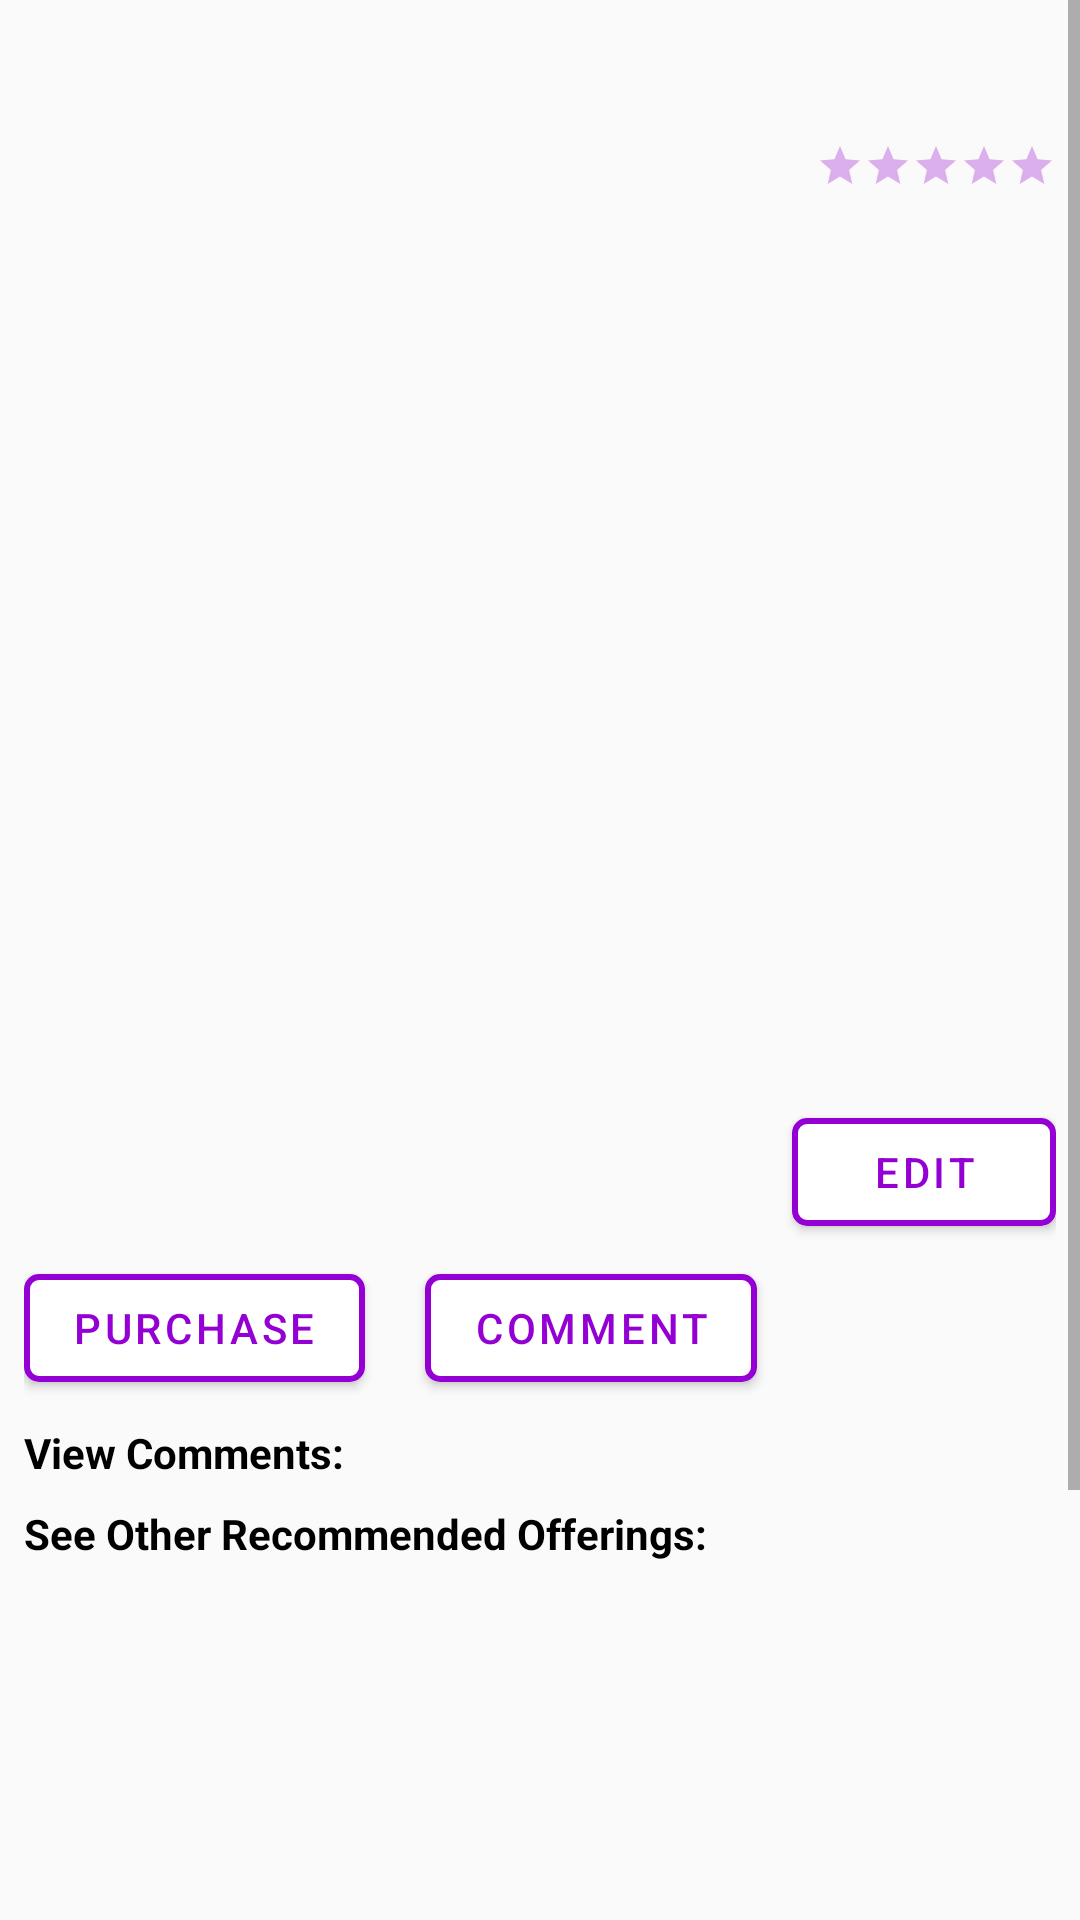

This screen was rendered from an Android layout file. Write that file and the resources it references.
<!-- AndroidManifest.xml: application theme AppTheme -->
<!-- res/layout/fragment_detail.xml -->
<?xml version="1.0" encoding="utf-8"?>
<ScrollView xmlns:app="http://schemas.android.com/apk/res-auto"
    xmlns:tools="http://schemas.android.com/tools"
    android:layout_width="match_parent"
    android:layout_height="match_parent"
    xmlns:android="http://schemas.android.com/apk/res/android">


    <RelativeLayout
        android:layout_width="match_parent"
        android:layout_height="match_parent"
        android:layout_margin="8dp">

        <TextView
            android:id="@+id/tvDetailTitle"
            android:layout_width="wrap_content"
            android:layout_height="wrap_content"
            android:textColor="#000000"
            android:textSize="24sp"
            android:textStyle="bold"
            tools:layout_editor_absoluteX="149dp"
            tools:layout_editor_absoluteY="110dp"
            tools:text="Test Offering" />

        <TextView
            android:id="@+id/tvDetailPrice"
            android:layout_width="wrap_content"
            android:layout_height="wrap_content"
            android:layout_alignParentTop="true"
            android:layout_alignParentEnd="true"
            android:layout_marginTop="0dp"
            android:layout_marginEnd="0dp"
            android:textColor="#000000"
            android:textSize="24sp"
            tools:layout_editor_absoluteX="84dp"
            tools:text="$20" />

        <ImageView
            android:id="@+id/ivDetailCharityImage"
            android:layout_width="48dp"
            android:layout_height="48dp"
            android:layout_below="@+id/tvDetailDescription"
            android:layout_alignParentStart="true"
            android:layout_marginStart="0dp"
            android:layout_marginTop="4dp"
            tools:layout_editor_absoluteX="45dp"
            tools:layout_editor_absoluteY="404dp"
            tools:srcCompat="@tools:sample/avatars" />

        <TextView
            android:id="@+id/tvDetailCharity"
            android:layout_width="wrap_content"
            android:layout_height="wrap_content"
            android:layout_above="@+id/btnPurchase"
            android:layout_below="@+id/tvDetailDescription"
            android:layout_marginStart="4dp"
            android:layout_marginTop="14dp"
            android:layout_marginBottom="14dp"
            android:layout_toEndOf="@+id/ivDetailCharityImage"
            android:textColor="#000000"
            android:textSize="18sp"
            tools:layout_editor_absoluteX="212dp"
            tools:layout_editor_absoluteY="328dp"
            tools:text="BLM" />

        <com.google.android.material.button.MaterialButton
            android:id="@+id/btnPurchase"
            android:layout_width="wrap_content"
            android:layout_height="wrap_content"
            android:layout_below="@+id/ivDetailCharityImage"
            android:backgroundTint="#FFFFFF"
            android:text="Purchase"
            android:textColor="@color/purple"
            android:theme="@style/Theme.MaterialComponents"
            app:cornerRadius="5dp"
            app:strokeColor="@color/purple"
            app:strokeWidth="2dp" />

        <TextView
            android:id="@+id/tvDetailUser"
            android:layout_width="wrap_content"
            android:layout_height="wrap_content"
            android:layout_above="@+id/ivDetailOfferingPhoto"
            android:layout_below="@+id/tvDetailPrice"
            android:layout_marginStart="4dp"
            android:layout_marginTop="13dp"
            android:layout_marginBottom="13dp"
            android:layout_toEndOf="@+id/ivDetailProfileImage"
            android:textColor="#000000"
            android:textSize="18sp"
            tools:text="Ashlee" />

        <LinearLayout
            android:id="@+id/imageLinearLayout"
            android:layout_width="match_parent"
            android:layout_height="match_parent"
            android:layout_below="@+id/ivDetailProfileImage"
            android:layout_marginTop="0dp"
            android:orientation="horizontal">

            <Button
                android:id="@+id/btnPreviousPicture"
                android:layout_width="15dp"
                android:layout_height="wrap_content"
                android:layout_marginTop="100dp"
                android:layout_marginEnd="0dp"
                android:layout_weight="1"
                android:background="@drawable/ic_baseline_keyboard_arrow_left_24"
                android:backgroundTint="#000000" />

            <ImageView
                android:id="@+id/ivDetailOfferingPhoto"
                android:layout_width="wrap_content"
                android:layout_height="250dp"
                android:layout_marginTop="0dp"
                android:layout_weight="10"
                tools:srcCompat="@tools:sample/avatars" />

            <Button
                android:id="@+id/btnNextPicture"
                android:layout_width="15dp"
                android:layout_height="wrap_content"
                android:layout_marginStart="0dp"
                android:layout_marginTop="100dp"
                android:layout_weight="1"
                android:background="@drawable/ic_baseline_keyboard_arrow_right_24"
                android:backgroundTint="#000000" />
        </LinearLayout>

        <TextView
            android:id="@+id/tvRecommendOfferingsTitle"
            android:layout_width="wrap_content"
            android:layout_height="wrap_content"
            android:layout_below="@+id/rvComments"
            android:layout_alignParentStart="true"
            android:layout_marginTop="4dp"
            android:text="See Other Recommended Offerings:"
            android:textColor="#000000"
            android:textStyle="bold" />

        <androidx.recyclerview.widget.RecyclerView
            android:id="@+id/rvRecommendOfferings"
            android:layout_width="match_parent"
            android:layout_height="300dp"
            android:layout_below="@+id/tvRecommendOfferingsTitle"
            android:layout_alignParentBottom="true"
            android:layout_marginTop="4dp" />

        <androidx.recyclerview.widget.RecyclerView
            android:id="@+id/rvComments"
            android:layout_width="match_parent"
            android:layout_height="match_parent"
            android:layout_below="@+id/tvViewCommentsTitle"
            android:layout_marginTop="4dp" />

        <com.google.android.material.button.MaterialButton
            android:id="@+id/btnComment"
            android:layout_width="wrap_content"
            android:layout_height="wrap_content"
            android:layout_below="@+id/ivDetailCharityImage"
            android:layout_marginStart="20dp"
            android:layout_toEndOf="@+id/btnPurchase"
            android:backgroundTint="#FFFFFF"
            android:text="Comment"
            android:textColor="@color/purple"
            android:theme="@style/Theme.MaterialComponents"
            app:cornerRadius="5dp"
            app:strokeColor="@color/purple"
            app:strokeWidth="2dp" />

        <TextView
            android:id="@+id/tvQuantityLeft"
            android:layout_width="wrap_content"
            android:layout_height="wrap_content"
            android:layout_below="@+id/rbDetail"
            android:layout_alignParentEnd="true"
            android:layout_marginTop="4dp"
            android:layout_marginEnd="0dp"
            android:textColor="#000000"
            android:textSize="18sp"
            tools:text="Quantity left: 2" />

        <TextView
            android:id="@+id/tvViewCommentsTitle"
            android:layout_width="wrap_content"
            android:layout_height="wrap_content"
            android:layout_below="@+id/btnPurchase"
            android:layout_marginTop="8dp"
            android:text="View Comments:"
            android:textColor="#000000"
            android:textStyle="bold" />

        <RatingBar
            android:id="@+id/rbDetail"
            style="?android:attr/ratingBarStyleSmall"
            android:layout_width="wrap_content"
            android:layout_height="wrap_content"
            android:layout_below="@+id/tvDetailPrice"
            android:layout_alignParentEnd="true"
            android:layout_marginTop="7dp"
            android:layout_marginEnd="0dp"
            android:theme="@style/RatingBar" />

        <TextView
            android:id="@+id/tvDetailDescription"
            android:layout_width="wrap_content"
            android:layout_height="wrap_content"
            android:layout_below="@+id/imageLinearLayout"
            android:layout_centerHorizontal="true"
            android:layout_marginTop="0dp"
            android:textColor="#000000"
            android:textSize="18sp"
            tools:text="this is some more details" />

        <com.google.android.material.button.MaterialButton
            android:id="@+id/btnEditOffering"
            android:layout_width="wrap_content"
            android:layout_height="wrap_content"
            android:layout_below="@+id/tvDetailDescription"
            android:layout_alignParentEnd="true"
            android:layout_marginTop="0dp"
            android:layout_marginEnd="0dp"
            android:backgroundTint="#FFFFFF"
            android:text="Edit"
            android:textColor="@color/purple"
            android:theme="@style/Theme.MaterialComponents"
            app:cornerRadius="5dp"
            app:strokeColor="@color/purple"
            app:strokeWidth="2dp" />

        <ImageView
            android:id="@+id/ivDetailProfileImage"
            android:layout_width="48dp"
            android:layout_height="48dp"
            android:layout_below="@+id/tvDetailTitle"
            android:layout_alignParentStart="true"
            android:layout_marginStart="0dp"
            android:layout_marginTop="4dp"
            tools:srcCompat="@tools:sample/avatars" />

    </RelativeLayout>
</ScrollView>
<!-- resources referenced by this layout -->
<resources>
  <color name="purple">#9400D3</color>
  <style name="RatingBar" parent="Theme.AppCompat">
          <item name="colorControlNormal">@color/purple</item>
          <item name="colorControlActivated">@color/purple</item>
      </style>
  <style name="AppTheme" parent="Theme.AppCompat.Light.DarkActionBar">
          
          <item name="actionBarStyle">@style/MyActionBar</item>
          
          
          <item name="colorPrimary">#99B898</item>
          <item name="colorPrimaryDark">#C06C84</item>
          <item name="colorAccent">#355C7D</item>
      </style>
  <style name="MyActionBar" parent="@style/Widget.AppCompat.Light.ActionBar.Solid.Inverse">
          <item name="background">@color/lightGreen</item>
      </style>
  <color name="lightGreen">#99B898</color>
</resources>
